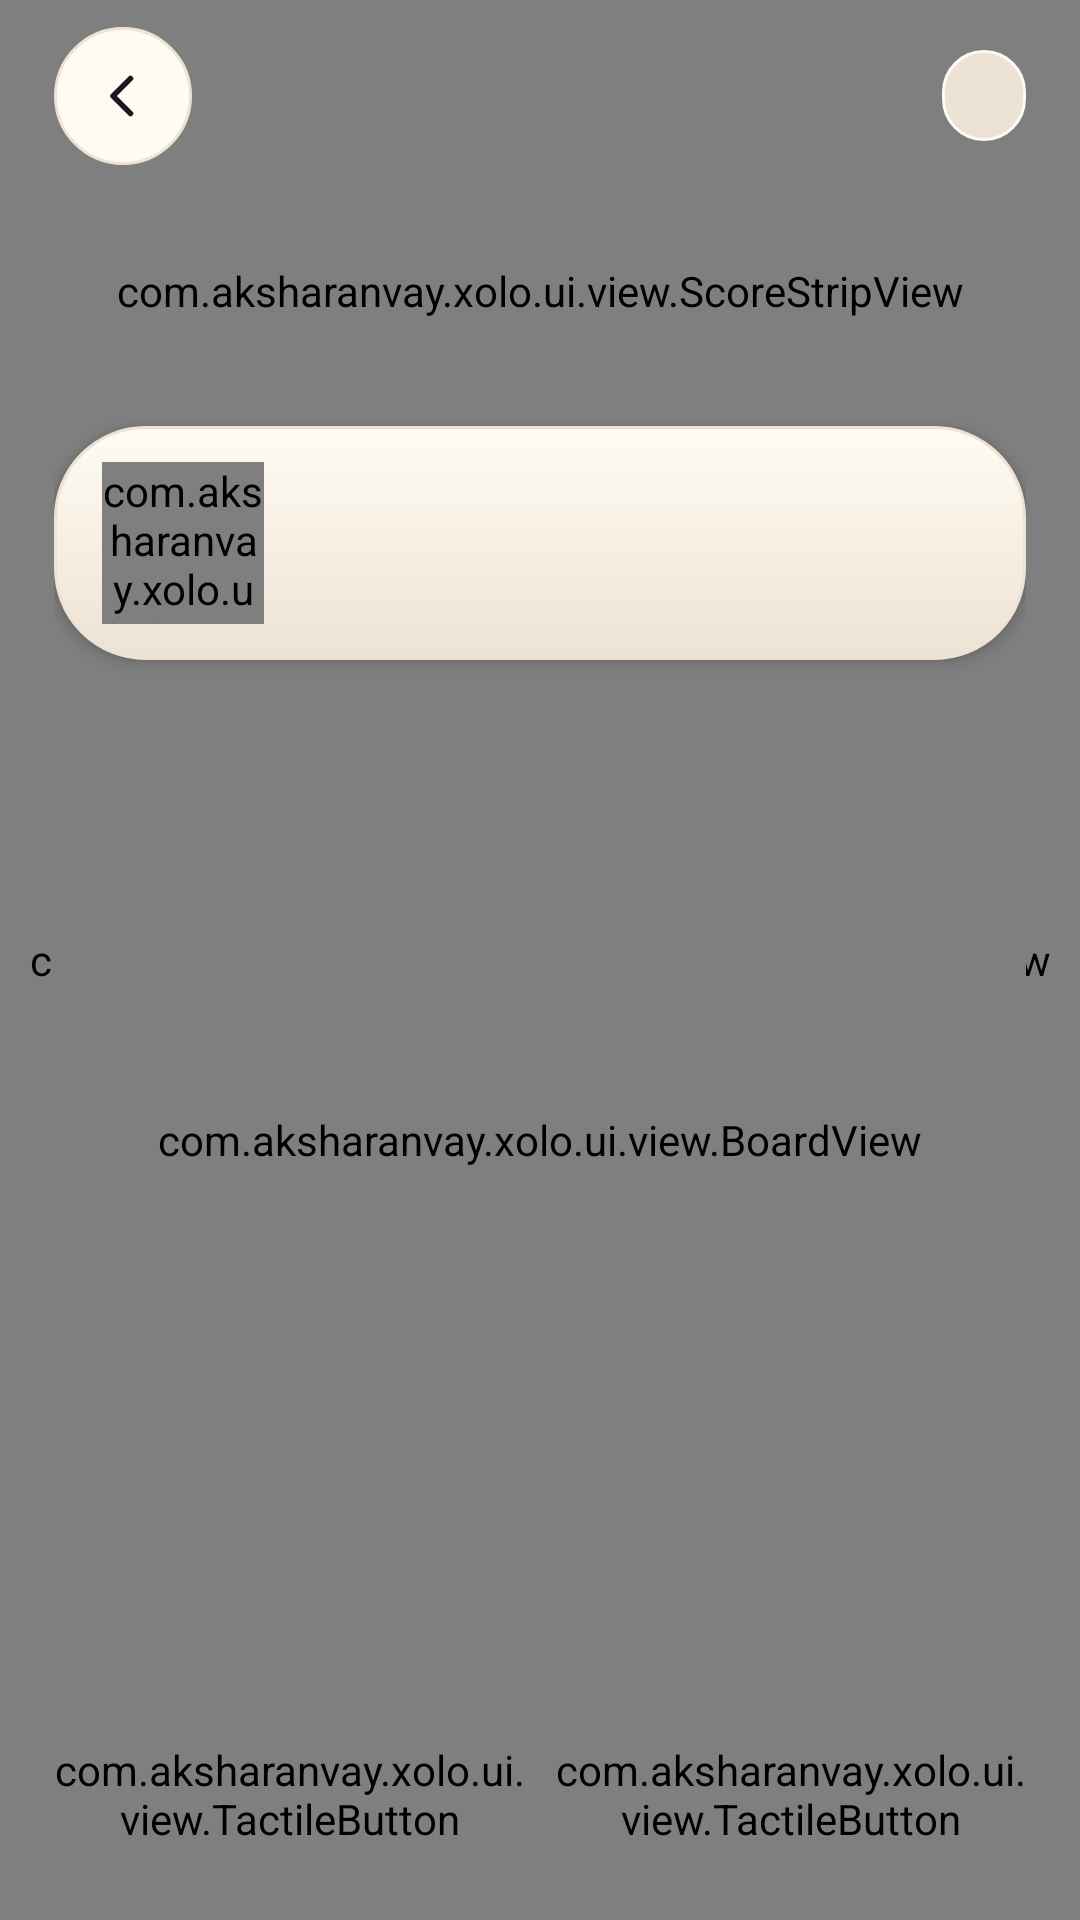

The Android layout XML behind this screen, and the referenced resources:
<!-- AndroidManifest.xml: application theme Theme.Xolo.Light -->
<!-- res/layout/screen_game.xml -->
<?xml version="1.0" encoding="utf-8"?>
<FrameLayout xmlns:android="http://schemas.android.com/apk/res/android"
    android:layout_width="match_parent"
    android:layout_height="match_parent"
    android:background="?attr/xoloPaper">

    <com.aksharanvay.xolo.ui.view.AmbientPlaygroundView
        android:id="@+id/game_ambient"
        android:layout_width="match_parent"
        android:layout_height="match_parent" />

    <LinearLayout
        android:layout_width="match_parent"
        android:layout_height="match_parent"
        android:orientation="vertical"
        android:paddingStart="18dp"
        android:paddingTop="8dp"
        android:paddingEnd="18dp"
        android:paddingBottom="14dp">

        <LinearLayout
            android:layout_width="match_parent"
            android:layout_height="48dp"
            android:gravity="center_vertical"
            android:orientation="horizontal">

            <ImageButton
                android:id="@+id/game_back"
                style="@style/Widget.Xolo.IconButton"
                android:layout_width="46dp"
                android:layout_height="46dp"
                android:contentDescription="@string/cd_back"
                android:src="@drawable/ic_back" />

            <Space
                android:layout_width="0dp"
                android:layout_height="1dp"
                android:layout_weight="1" />

            <TextView
                android:id="@+id/game_mode"
                style="@style/Text.Xolo.Caption"
                android:layout_width="wrap_content"
                android:layout_height="wrap_content"
                android:background="@drawable/bg_chip"
                android:paddingStart="14dp"
                android:paddingTop="7dp"
                android:paddingEnd="14dp"
                android:paddingBottom="7dp"
                android:textColor="?attr/xoloTextPrimary" />
        </LinearLayout>

        <com.aksharanvay.xolo.ui.view.ScoreStripView
            android:id="@+id/game_scores"
            android:layout_width="match_parent"
            android:layout_height="70dp"
            android:layout_marginTop="6dp" />

        <include
            android:id="@+id/game_turn_card"
            layout="@layout/view_turn_card"
            android:layout_width="match_parent"
            android:layout_height="wrap_content"
            android:layout_marginTop="10dp" />

        <FrameLayout
            android:id="@+id/board_holder"
            android:layout_width="match_parent"
            android:layout_height="0dp"
            android:layout_marginTop="10dp"
            android:layout_weight="1"
            android:minHeight="220dp">

            <com.aksharanvay.xolo.ui.view.BoardView
                android:id="@+id/game_board"
                android:layout_width="match_parent"
                android:layout_height="match_parent"
                android:layout_gravity="center" />
        </FrameLayout>

        <TextView
            android:id="@+id/game_status"
            style="@style/Text.Xolo.Headline"
            android:layout_width="match_parent"
            android:layout_height="wrap_content"
            android:layout_marginTop="4dp"
            android:gravity="center"
            android:minHeight="28dp"
            android:textSize="18sp" />

        <LinearLayout
            android:layout_width="match_parent"
            android:layout_height="wrap_content"
            android:layout_marginTop="8dp"
            android:orientation="horizontal">

            <com.aksharanvay.xolo.ui.view.TactileButton
                android:id="@+id/game_restart"
                android:layout_width="0dp"
                android:layout_height="56dp"
                android:layout_weight="1" />

            <Space
                android:layout_width="10dp"
                android:layout_height="1dp" />

            <com.aksharanvay.xolo.ui.view.TactileButton
                android:id="@+id/game_new"
                android:layout_width="0dp"
                android:layout_height="56dp"
                android:layout_weight="1" />
        </LinearLayout>
    </LinearLayout>

    <include
        android:id="@+id/setup_overlay"
        layout="@layout/view_setup_overlay"
        android:layout_width="match_parent"
        android:layout_height="match_parent" />
</FrameLayout>
<!-- res/layout/view_turn_card.xml (included above) -->
<?xml version="1.0" encoding="utf-8"?>
<LinearLayout xmlns:android="http://schemas.android.com/apk/res/android"
    android:layout_width="match_parent"
    android:layout_height="wrap_content"
    android:background="@drawable/bg_turn_card"
    android:elevation="3dp"
    android:gravity="center_vertical"
    android:orientation="horizontal"
    android:paddingStart="16dp"
    android:paddingTop="12dp"
    android:paddingEnd="12dp"
    android:paddingBottom="12dp">

    <com.aksharanvay.xolo.ui.view.MarkGlyphView
        android:id="@+id/turn_mark"
        android:layout_width="54dp"
        android:layout_height="54dp" />

    <LinearLayout
        android:layout_width="0dp"
        android:layout_height="wrap_content"
        android:layout_marginStart="14dp"
        android:layout_weight="1"
        android:orientation="vertical">

        <TextView
            android:id="@+id/turn_title"
            style="@style/Text.Xolo.Headline"
            android:layout_width="wrap_content"
            android:layout_height="wrap_content"
            android:textSize="20sp" />

        <TextView
            android:id="@+id/turn_subtitle"
            style="@style/Text.Xolo.Body"
            android:layout_width="wrap_content"
            android:layout_height="wrap_content"
            android:layout_marginTop="2dp"
            android:textSize="13sp" />
    </LinearLayout>

    <com.aksharanvay.xolo.ui.view.ThinkingIndicator
        android:id="@+id/turn_thinking"
        android:layout_width="52dp"
        android:layout_height="28dp"
        android:visibility="gone" />
</LinearLayout>
<!-- res/layout/view_setup_overlay.xml (included above) -->
<?xml version="1.0" encoding="utf-8"?>
<FrameLayout xmlns:android="http://schemas.android.com/apk/res/android"
    android:layout_width="match_parent"
    android:layout_height="match_parent"
    android:background="?attr/xoloOverlay"
    android:clickable="true"
    android:focusable="true"
    android:visibility="gone">

    <LinearLayout
        android:id="@+id/setup_card"
        android:layout_width="match_parent"
        android:layout_height="wrap_content"
        android:layout_gravity="center"
        android:layout_marginStart="22dp"
        android:layout_marginEnd="22dp"
        android:background="@drawable/bg_setup_card"
        android:elevation="20dp"
        android:orientation="vertical"
        android:padding="22dp">

        <LinearLayout
            android:layout_width="match_parent"
            android:layout_height="wrap_content"
            android:gravity="center_vertical"
            android:orientation="horizontal">

            <TextView
                android:id="@+id/setup_title"
                style="@style/Text.Xolo.Headline"
                android:layout_width="0dp"
                android:layout_height="wrap_content"
                android:layout_weight="1"
                android:text="@string/setup_title" />

            <ImageButton
                android:id="@+id/setup_close"
                style="@style/Widget.Xolo.IconButton"
                android:layout_width="42dp"
                android:layout_height="42dp"
                android:contentDescription="@string/cd_close"
                android:padding="11dp"
                android:src="@drawable/ic_close" />
        </LinearLayout>

        <TextView
            android:id="@+id/setup_body"
            style="@style/Text.Xolo.Body"
            android:layout_width="match_parent"
            android:layout_height="wrap_content"
            android:layout_marginTop="6dp"
            android:text="@string/setup_body" />

        <LinearLayout
            android:layout_width="match_parent"
            android:layout_height="wrap_content"
            android:layout_marginTop="18dp"
            android:orientation="vertical">

            <com.aksharanvay.xolo.ui.view.TactileButton
                android:id="@+id/setup_x"
                android:layout_width="match_parent"
                android:layout_height="82dp" />

            <Space
                android:layout_width="1dp"
                android:layout_height="10dp" />

            <com.aksharanvay.xolo.ui.view.TactileButton
                android:id="@+id/setup_o"
                android:layout_width="match_parent"
                android:layout_height="82dp" />
        </LinearLayout>

        <TextView
            style="@style/Text.Xolo.Caption"
            android:layout_width="wrap_content"
            android:layout_height="wrap_content"
            android:layout_marginTop="20dp"
            android:letterSpacing="0.1"
            android:text="@string/setup_difficulty" />

        <com.aksharanvay.xolo.ui.view.SegmentedControl
            android:id="@+id/setup_difficulty"
            android:layout_width="match_parent"
            android:layout_height="52dp"
            android:layout_marginTop="8dp" />

        <com.aksharanvay.xolo.ui.view.TactileButton
            android:id="@+id/setup_start"
            android:layout_width="match_parent"
            android:layout_height="58dp"
            android:layout_marginTop="18dp" />

        <TextView
            android:id="@+id/setup_cancel"
            style="@style/Text.Xolo.Caption"
            android:layout_width="match_parent"
            android:layout_height="wrap_content"
            android:layout_marginTop="12dp"
            android:gravity="center"
            android:padding="8dp"
            android:text="@string/setup_close" />
    </LinearLayout>
</FrameLayout>
<!-- resources referenced by this layout -->
<resources>
  <!-- drawable bg_chip (drawable) -->
  <?xml version="1.0" encoding="utf-8"?>
  <shape xmlns:android="http://schemas.android.com/apk/res/android"
      android:shape="rectangle">
      <solid android:color="?attr/xoloSurfaceAlt" />
      <corners android:radius="@dimen/xolo_radius_pill" />
      <stroke
          android:width="1dp"
          android:color="?attr/xoloSurface" />
  </shape>
  <string name="cd_back">Back</string>
  <string name="cd_close">Close</string>
  <string name="setup_body">X moves first. Choose the mark you want to play.</string>
  <string name="setup_close">Not now</string>
  <string name="setup_difficulty">Computer difficulty</string>
  <string name="setup_title">Pick your side</string>
  <style name="Text.Xolo.Body" parent="@android:style/TextAppearance.Material.Body1">
          <item name="android:fontFamily">sans-serif</item>
          <item name="android:textSize">15sp</item>
          <item name="android:lineSpacingMultiplier">1.15</item>
          <item name="android:textColor">?attr/xoloTextSecondary</item>
      </style>
  <style name="Text.Xolo.Caption" parent="@android:style/TextAppearance.Material.Caption">
          <item name="android:fontFamily">sans-serif</item>
          <item name="android:textSize">12sp</item>
          <item name="android:letterSpacing">0.03</item>
          <item name="android:textColor">?attr/xoloTextSecondary</item>
      </style>
  <style name="Text.Xolo.Headline" parent="@android:style/TextAppearance.Material.Headline">
          <item name="android:fontFamily">sans-serif-medium</item>
          <item name="android:textSize">24sp</item>
          <item name="android:textColor">?attr/xoloTextPrimary</item>
          <item name="android:includeFontPadding">false</item>
      </style>
  <dimen name="xolo_radius_pill">999dp</dimen>
  <dimen name="xolo_radius_xl">36dp</dimen>
  <dimen name="xolo_radius_lg">30dp</dimen>
  <dimen name="xolo_icon_button_size">48dp</dimen>
  <!-- drawable bg_icon_button (drawable) -->
  <?xml version="1.0" encoding="utf-8"?>
  <shape xmlns:android="http://schemas.android.com/apk/res/android"
      android:shape="oval">
      <solid android:color="?attr/xoloSurface" />
      <stroke
          android:width="1dp"
          android:color="?attr/xoloSurfaceAlt" />
  </shape>
  <!-- drawable boot_background (drawable) -->
  <?xml version="1.0" encoding="utf-8"?>
  <layer-list xmlns:android="http://schemas.android.com/apk/res/android">
      <item android:drawable="@color/xolo_boot_background" />
      <item
          android:width="88dp"
          android:height="88dp"
          android:drawable="@drawable/ic_xolo_mark"
          android:gravity="center" />
  </layer-list>
  <color name="xolo_ink_light">#191827</color>
  <color name="xolo_paper_light">#F5EFE4</color>
  <color name="xolo_paper_deep_light">#E8DECF</color>
  <color name="xolo_surface_light">#FFFBF3</color>
  <color name="xolo_surface_alt_light">#EDE3D4</color>
  <color name="xolo_text_primary_light">#191827</color>
  <color name="xolo_text_secondary_light">#6F6878</color>
  <color name="xolo_solar">#FF6B4A</color>
  <color name="xolo_solar_deep">#D9482C</color>
  <color name="xolo_mint">#2FC7A5</color>
  <color name="xolo_mint_deep">#168F76</color>
  <color name="xolo_lilac">#B9A7FF</color>
  <color name="xolo_butter">#FFD166</color>
  <color name="xolo_board_well_light">#DED1BF</color>
  <color name="xolo_board_well_edge_light">#C9BBA7</color>
  <color name="xolo_shadow_light">#2A2333</color>
  <color name="xolo_stroke_light">#191827</color>
  <color name="xolo_overlay_light">#B3191827</color>
  <color name="xolo_boot_background">#0A0910</color>
</resources>
